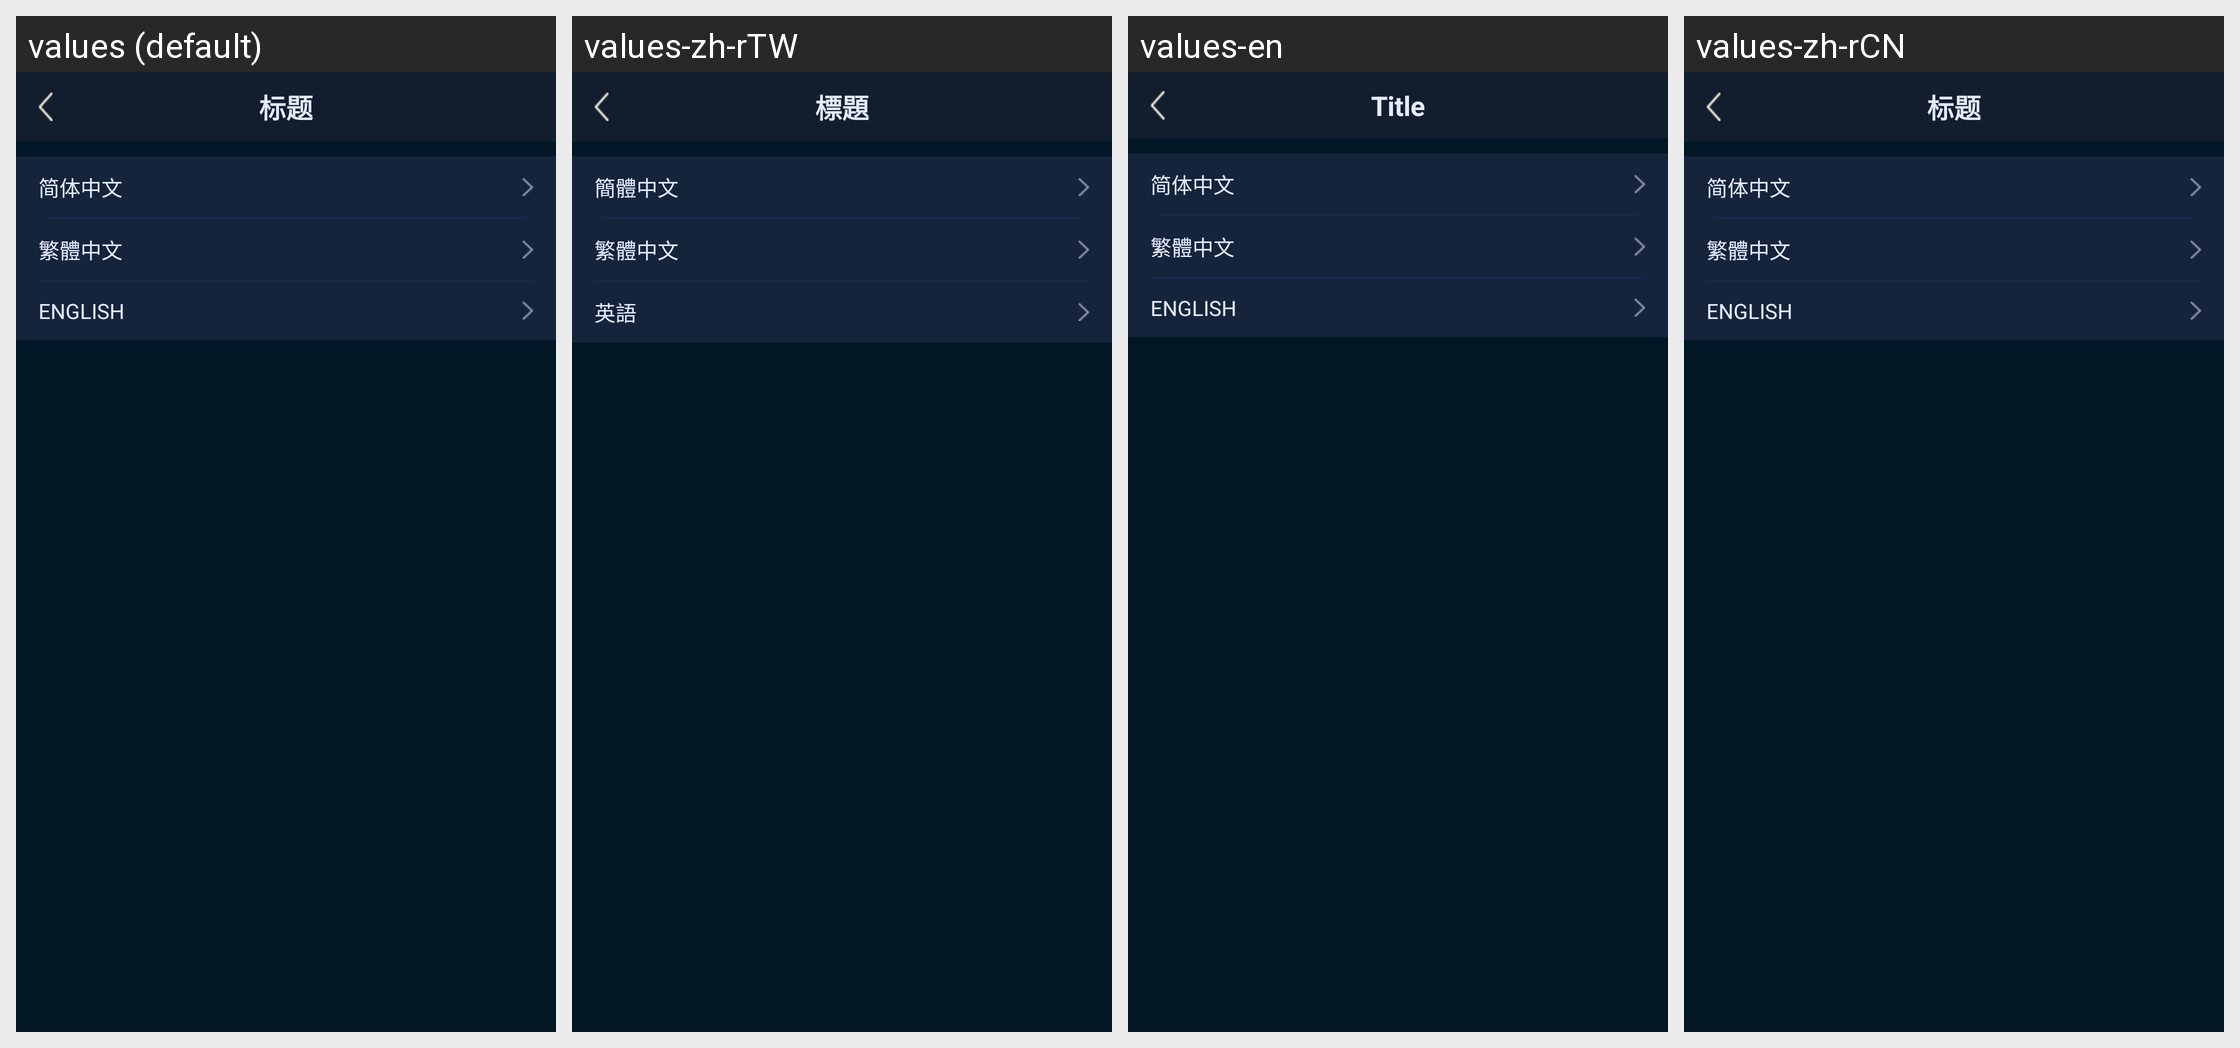

Strings drawn on this Android screen and how each of the app's shown locales translates them:
Android screen res/layout/activity_ianguage_switch.xml rendered under 4 locales, left to right: values (default), values-zh-rTW, values-en, values-zh-rCN. Device: Nexus 5 (rendered at 1080×1920; each locale shown at half size, 540×960, under a caption strip naming it); theme AppTheme.
Strings drawn on this screen, with the default value and each locale's value (text and hints the layout hard-codes, and strings that could not be matched under every locale, appear in the picture but are not listed):

language_cn
  values: 简体中文
  values-zh-rTW: 簡體中文
  values-en: 简体中文
  values-zh-rCN: 简体中文

language_traditional
  values: 繁體中文
  values-zh-rTW: 繁體中文
  values-en: 繁體中文
  values-zh-rCN: 繁體中文

language_en
  values: ENGLISH
  values-zh-rTW: 英語
  values-en: ENGLISH
  values-zh-rCN: ENGLISH

biaoti
  values: 标题
  values-zh-rTW: 標題
  values-en: Title
  values-zh-rCN: 标题
